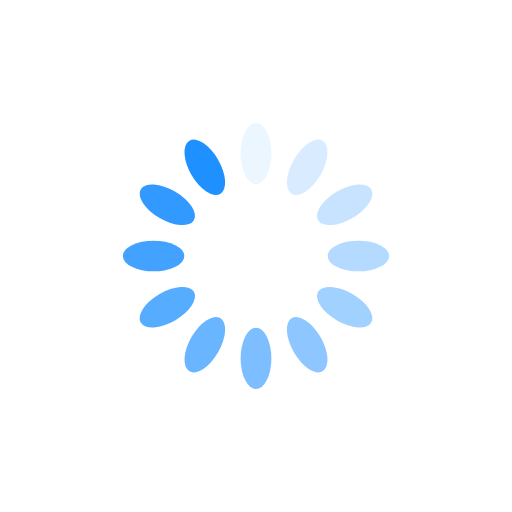
t = 0.00 s
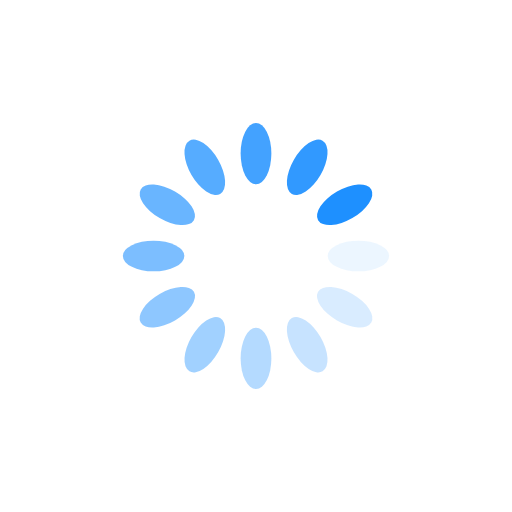
t = 0.25 s
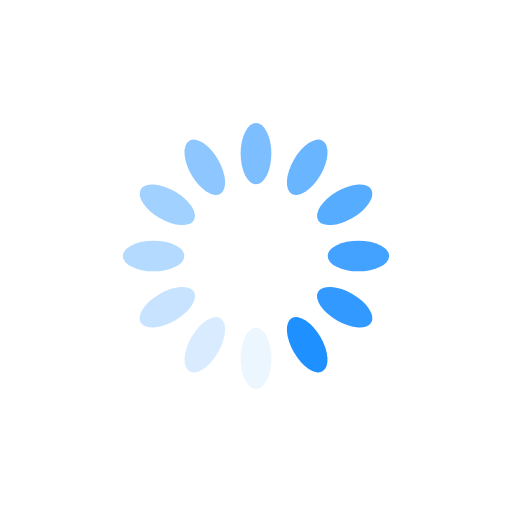
t = 0.50 s
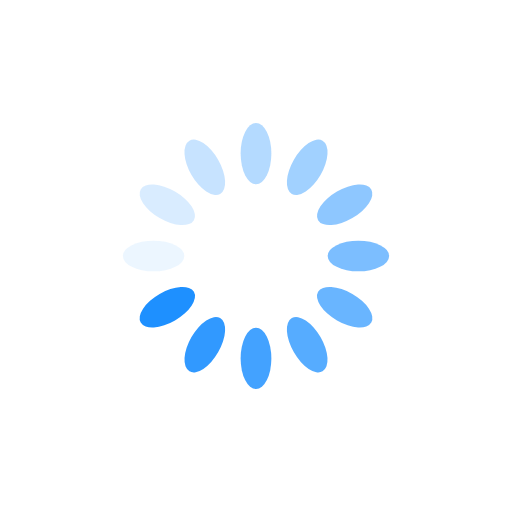
t = 0.75 s

The animated SVG that drew these frames (rendered in a browser with its animation timeline set to each time). Animation: 12 SMIL elements (animate=12); one cycle of 1.00 s, repeats indefinitely.

<?xml version="1.0" encoding="utf-8"?>
<svg xmlns="http://www.w3.org/2000/svg" xmlns:xlink="http://www.w3.org/1999/xlink" style="margin: auto; background: none; display: block; shape-rendering: auto;" width="200px" height="200px" viewBox="0 0 100 100" preserveAspectRatio="xMidYMid">
<g transform="rotate(0 50 50)">
  <rect x="47" y="24" rx="3" ry="6" width="6" height="12" fill="#1e90ff">
    <animate attributeName="opacity" values="1;0" keyTimes="0;1" dur="1s" begin="-0.9166666666666666s" repeatCount="indefinite"></animate>
  </rect>
</g><g transform="rotate(30 50 50)">
  <rect x="47" y="24" rx="3" ry="6" width="6" height="12" fill="#1e90ff">
    <animate attributeName="opacity" values="1;0" keyTimes="0;1" dur="1s" begin="-0.8333333333333334s" repeatCount="indefinite"></animate>
  </rect>
</g><g transform="rotate(60 50 50)">
  <rect x="47" y="24" rx="3" ry="6" width="6" height="12" fill="#1e90ff">
    <animate attributeName="opacity" values="1;0" keyTimes="0;1" dur="1s" begin="-0.75s" repeatCount="indefinite"></animate>
  </rect>
</g><g transform="rotate(90 50 50)">
  <rect x="47" y="24" rx="3" ry="6" width="6" height="12" fill="#1e90ff">
    <animate attributeName="opacity" values="1;0" keyTimes="0;1" dur="1s" begin="-0.6666666666666666s" repeatCount="indefinite"></animate>
  </rect>
</g><g transform="rotate(120 50 50)">
  <rect x="47" y="24" rx="3" ry="6" width="6" height="12" fill="#1e90ff">
    <animate attributeName="opacity" values="1;0" keyTimes="0;1" dur="1s" begin="-0.5833333333333334s" repeatCount="indefinite"></animate>
  </rect>
</g><g transform="rotate(150 50 50)">
  <rect x="47" y="24" rx="3" ry="6" width="6" height="12" fill="#1e90ff">
    <animate attributeName="opacity" values="1;0" keyTimes="0;1" dur="1s" begin="-0.5s" repeatCount="indefinite"></animate>
  </rect>
</g><g transform="rotate(180 50 50)">
  <rect x="47" y="24" rx="3" ry="6" width="6" height="12" fill="#1e90ff">
    <animate attributeName="opacity" values="1;0" keyTimes="0;1" dur="1s" begin="-0.4166666666666667s" repeatCount="indefinite"></animate>
  </rect>
</g><g transform="rotate(210 50 50)">
  <rect x="47" y="24" rx="3" ry="6" width="6" height="12" fill="#1e90ff">
    <animate attributeName="opacity" values="1;0" keyTimes="0;1" dur="1s" begin="-0.3333333333333333s" repeatCount="indefinite"></animate>
  </rect>
</g><g transform="rotate(240 50 50)">
  <rect x="47" y="24" rx="3" ry="6" width="6" height="12" fill="#1e90ff">
    <animate attributeName="opacity" values="1;0" keyTimes="0;1" dur="1s" begin="-0.25s" repeatCount="indefinite"></animate>
  </rect>
</g><g transform="rotate(270 50 50)">
  <rect x="47" y="24" rx="3" ry="6" width="6" height="12" fill="#1e90ff">
    <animate attributeName="opacity" values="1;0" keyTimes="0;1" dur="1s" begin="-0.16666666666666666s" repeatCount="indefinite"></animate>
  </rect>
</g><g transform="rotate(300 50 50)">
  <rect x="47" y="24" rx="3" ry="6" width="6" height="12" fill="#1e90ff">
    <animate attributeName="opacity" values="1;0" keyTimes="0;1" dur="1s" begin="-0.08333333333333333s" repeatCount="indefinite"></animate>
  </rect>
</g><g transform="rotate(330 50 50)">
  <rect x="47" y="24" rx="3" ry="6" width="6" height="12" fill="#1e90ff">
    <animate attributeName="opacity" values="1;0" keyTimes="0;1" dur="1s" begin="0s" repeatCount="indefinite"></animate>
  </rect>
</g>
<!-- [ldio] generated by https://loading.io/ --></svg>